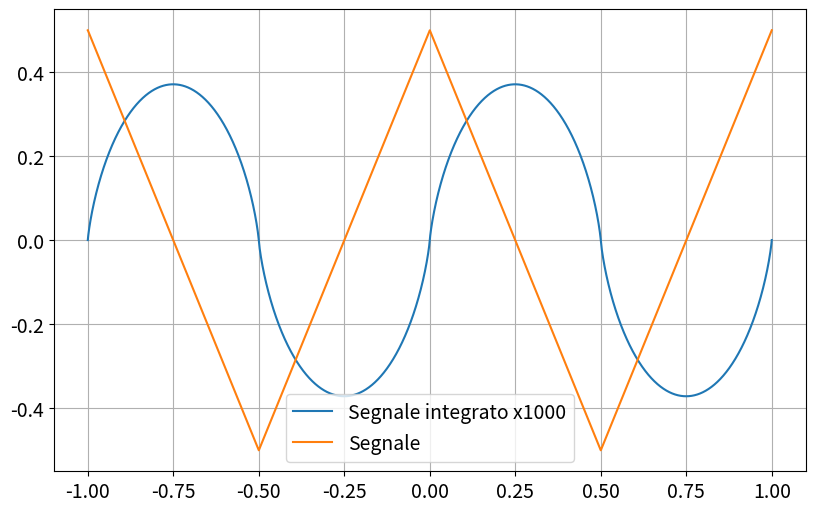

Reproduce this figure in Python. (Note: this script raises an exception after producing the figure.)
import numpy as np
from matplotlib import pyplot as plt

filepath = r'/media/candido/Extreme SSD/Unipi/Secondo anno/Lab 2/Materiale/Esercizi/Relazionenatalizia/'

### Aesthetic Settings
fontsize = 14
num_plots = 6
params = {
    'figure.figsize': (6 * 1.618, 6),  # Figure size
    'axes.labelsize': fontsize,        # Axis label size
    'axes.titlesize': fontsize,        # Title size
    'xtick.labelsize': fontsize,       # X-axis tick label size
    'ytick.labelsize': fontsize,       # Y-axis tick label size
    'legend.fontsize': fontsize,       # Legend font size
}
plt.rcParams.update(params)

# Fourier sine series for a square wave
def ff(x,a, omega, phi,c,ft, iter=1000):
    iter += 1
    f = 0
    x=phi+x
    for k in range(1, iter, 2):
        f += G_lpf(omega,ft)*((2 / (k * np.pi))**2) * np.cos(k * x * omega + dphi_lpf(omega,ft) )
    f=f-np.mean(f)
    return a*f+c

def ft(x,a=1, omega=2 * np.pi, phi=0, iter=1000):
    iter += 1
    f = 0
    for k in range(1, iter, 2):
        f += ((2 / (k * np.pi))**2) * np.cos(k * x * omega + phi)
    return a*f


##################
def G_lpf(omega,ft=1000):
    f=omega/(2*np.pi)
    return 1/np.sqrt(1+(f/ft)**2)
def dphi_lpf(omega,ft=1000):
    f=omega/(2*np.pi)
    return np.arctan(-f/ft)



# Analytical square wave
def triangwave(x, a, omega=2 * np.pi, phi=0):
    return a * (1-(2/np.pi)*np.arccos(np.cos(x * omega + phi)))


# Parameters
iter = np.logspace(1, num_plots, num_plots, base=10)  # Logarithmically spaced
res_im = 10000
xx = np.linspace(-1, 1, res_im)

plt.figure()
plt.plot(xx,1000*ff(xx,1,2*np.pi,0,0,1e-3),label="Segnale integrato x1000")
plt.plot(xx,ft(xx,1,2*np.pi,0,1000),label="Segnale")
plt.grid()
plt.legend()
plt.savefig(filepath+"parabolas.png")
plt.show()
